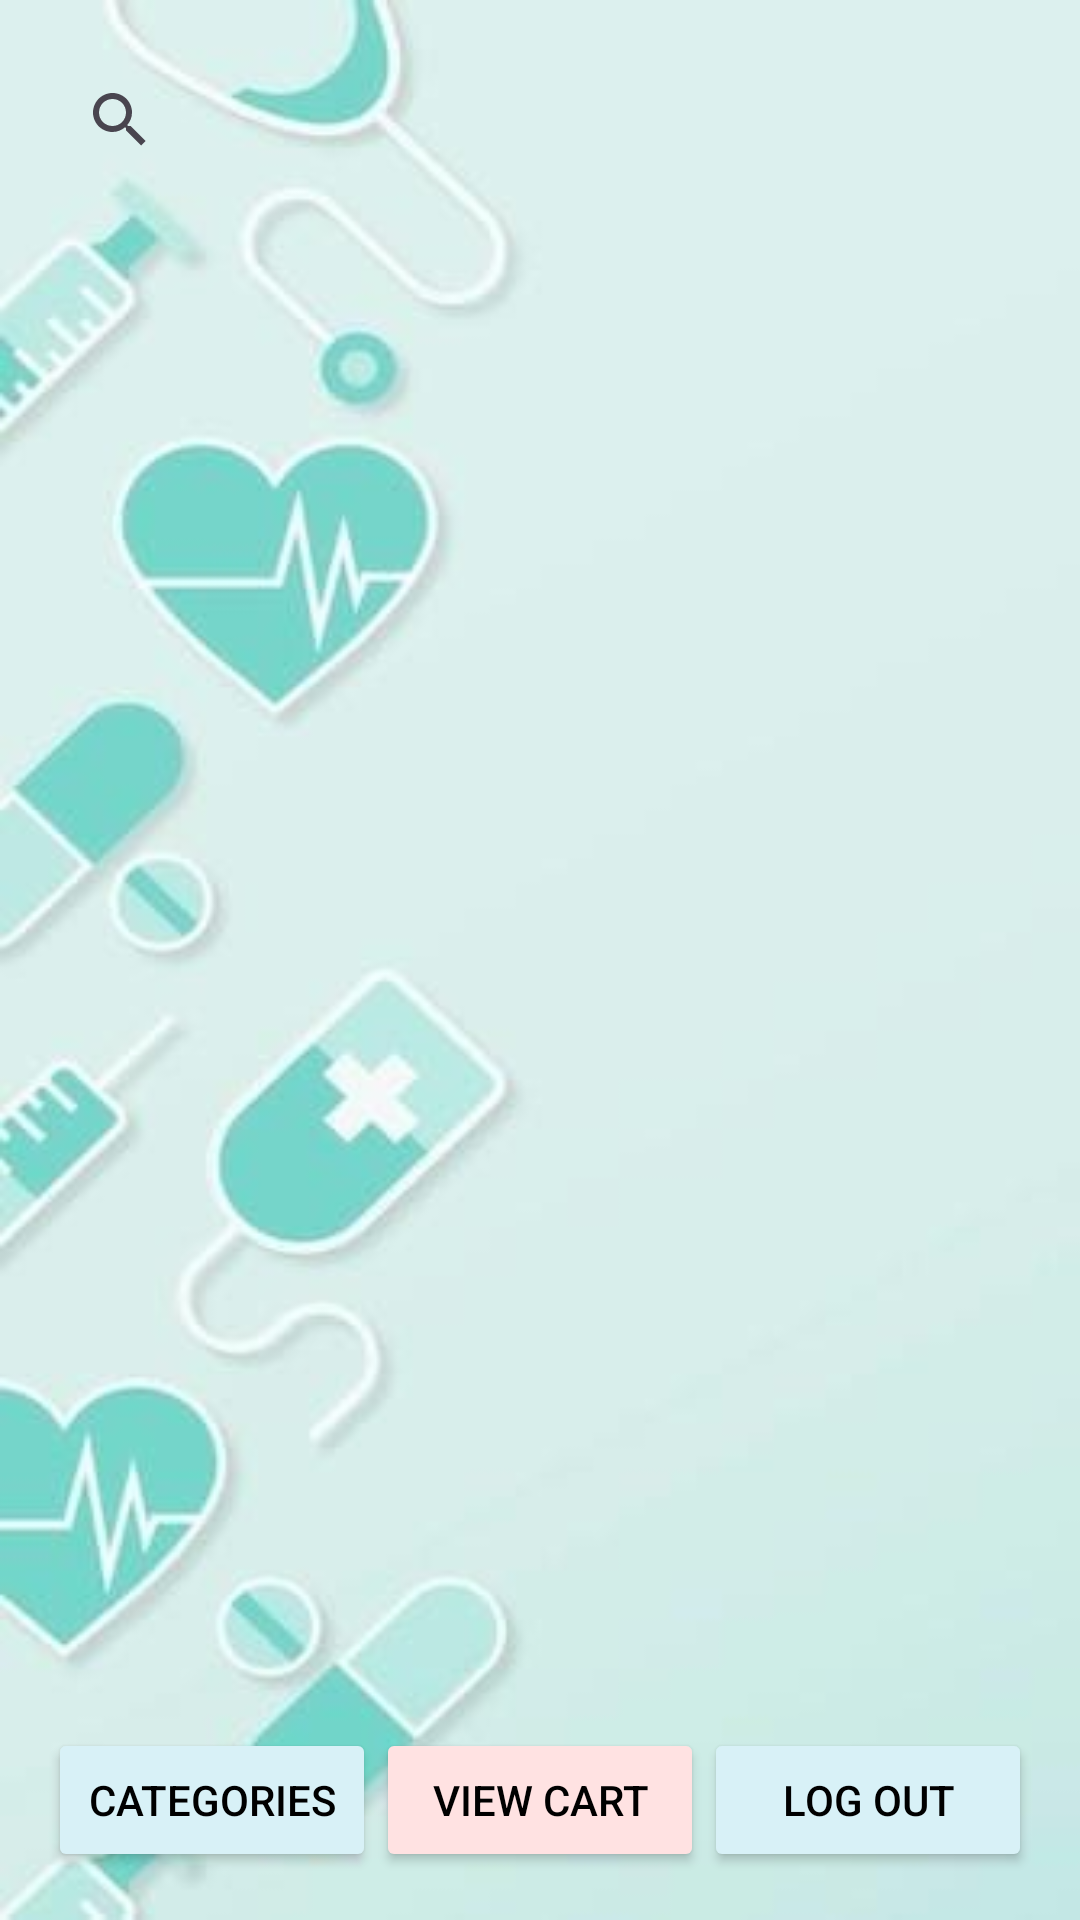

The Android layout XML behind this screen, and the referenced resources:
<!-- AndroidManifest.xml: application theme Theme.PharmaDoc -->
<!-- res/layout/activity_home_page2.xml -->
<?xml version="1.0" encoding="utf-8"?>
<LinearLayout xmlns:android="http://schemas.android.com/apk/res/android"
    android:layout_width="match_parent"
    android:layout_height="match_parent"
    android:orientation="vertical"
    android:background="@drawable/background_pd"
    android:padding="16dp">

    <androidx.appcompat.widget.SearchView
        android:id="@+id/search_view"
        android:layout_width="match_parent"
        android:layout_height="wrap_content"
        android:queryHint="Search Products"
        android:iconifiedByDefault="false"
        android:layout_alignParentTop="true"/>

    
    <ListView
        android:id="@+id/product_list"
        android:layout_width="match_parent"
        android:layout_height="0dp"
        android:layout_weight="1"/>

    
    <LinearLayout
        android:layout_width="match_parent"
        android:layout_height="wrap_content"
        android:orientation="horizontal"
        android:layout_gravity="bottom"
        android:weightSum="3">

        
        <Button
            android:id="@+id/btn_catagory"
            android:layout_width="0dp"
            android:layout_height="wrap_content"
            android:layout_weight="1"
            android:text="Categories"
            android:backgroundTint="#D8F1F7"
            android:textColor="@color/black"/>

        
        <Button
            android:id="@+id/button_cart"
            android:layout_width="0dp"
            android:layout_height="wrap_content"
            android:layout_weight="1"
            android:text="View Cart"
            android:backgroundTint="#FFE2E2"
            android:textColor="@color/black"/>

        
        <Button
            android:id="@+id/btn_logout"
            android:layout_width="0dp"
            android:layout_height="wrap_content"
            android:layout_weight="1"
            android:text="Log Out"
            android:backgroundTint="#D8F1F7"
            android:textColor="@color/black"/>
    </LinearLayout>

</LinearLayout>
<!-- resources referenced by this layout -->
<resources>
  <color name="black">#FF000000</color>
  <!-- drawable background_pd: jpg bitmap (drawable, 10339 bytes) -->
  <style name="Theme.PharmaDoc" parent="Base.Theme.PharmaDoc" />
  <style name="Base.Theme.PharmaDoc" parent="Theme.Material3.DayNight.NoActionBar">
          
          
      </style>
</resources>
